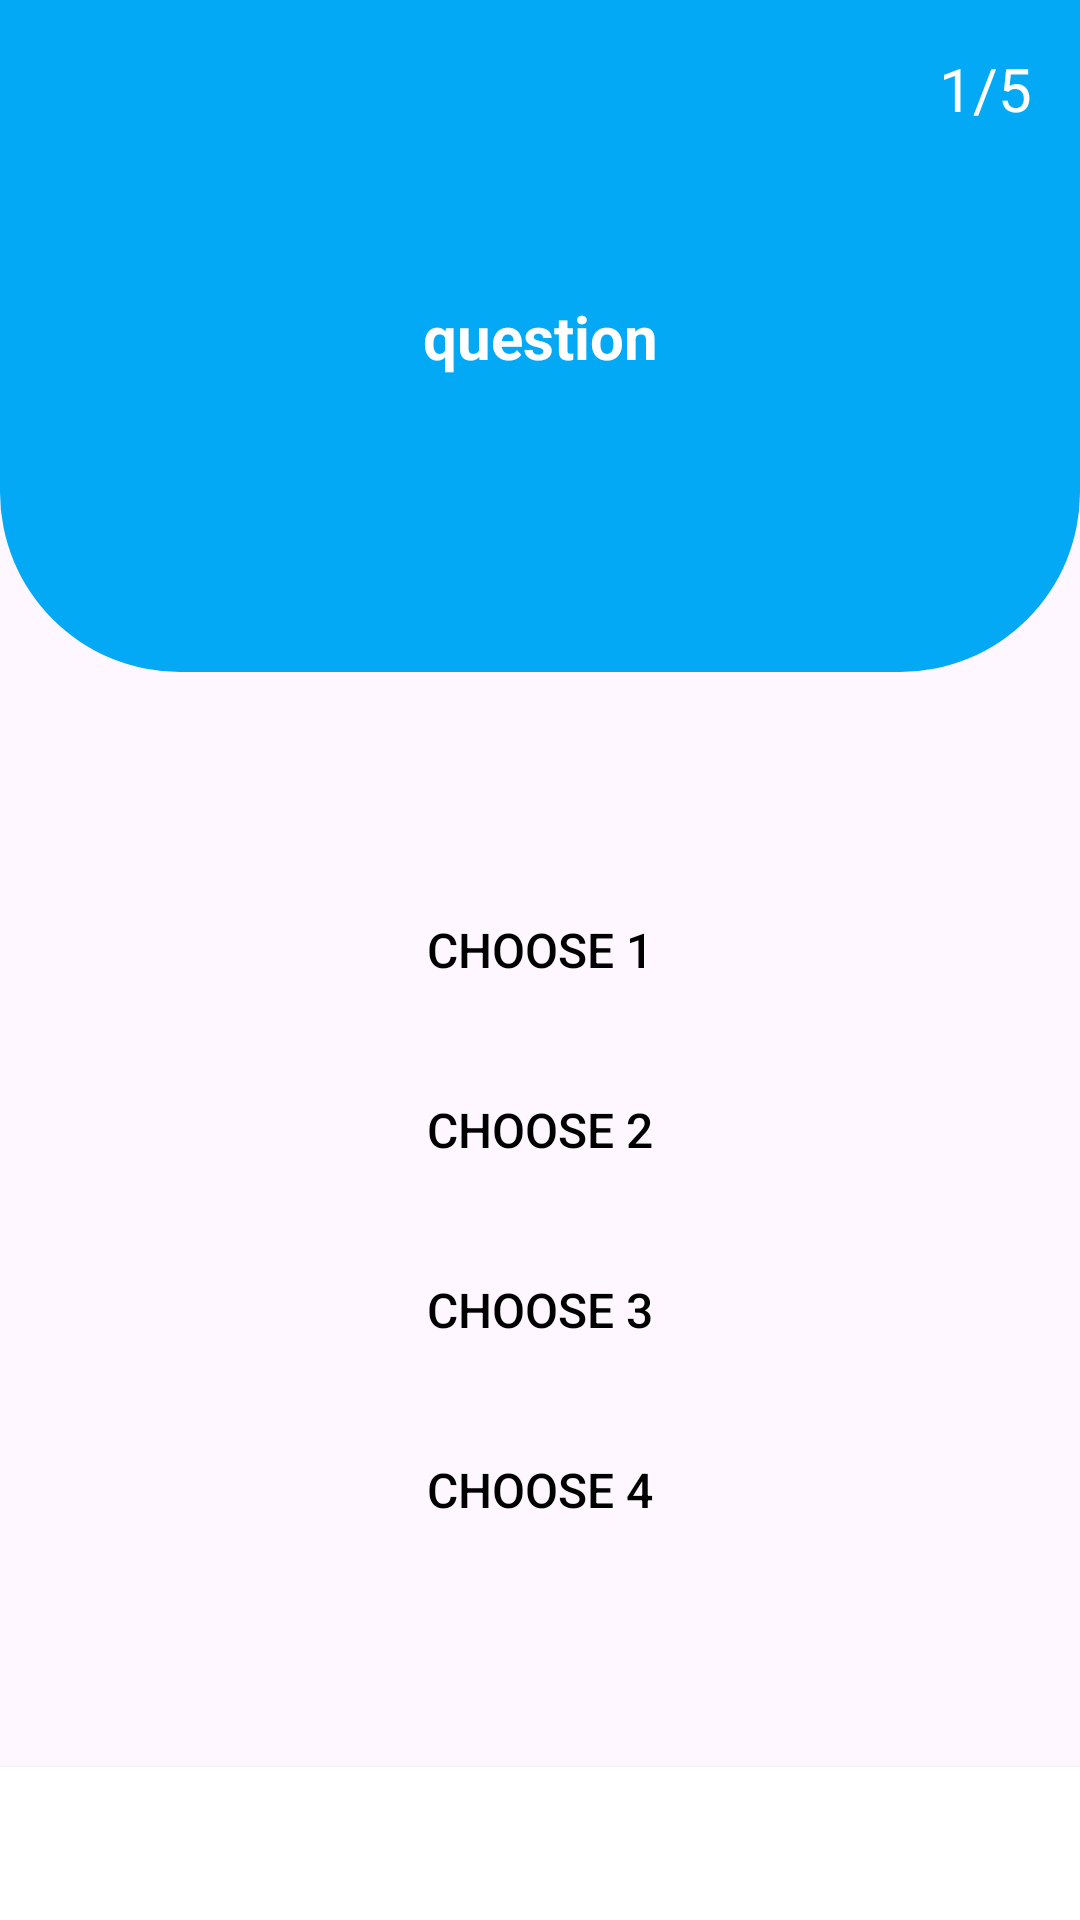

This screen was rendered from an Android layout file. Write that file and the resources it references.
<!-- AndroidManifest.xml: application theme Theme.JharkhandQuiz -->
<!-- res/layout/activity_play.xml -->
<?xml version="1.0" encoding="utf-8"?>
<androidx.constraintlayout.widget.ConstraintLayout xmlns:android="http://schemas.android.com/apk/res/android"
    xmlns:app="http://schemas.android.com/apk/res-auto"
    xmlns:tools="http://schemas.android.com/tools"
    android:layout_width="match_parent"
    android:layout_height="match_parent"
    tools:context=".playActivity">

    <androidx.constraintlayout.widget.ConstraintLayout
        android:id="@+id/constraintLayout"
        android:layout_width="match_parent"
        android:layout_height="0dp"
        android:background="@drawable/background_top"
        app:layout_constraintEnd_toEndOf="parent"
        app:layout_constraintHeight_percent="0.35"
        app:layout_constraintHorizontal_bias="0.0"
        app:layout_constraintStart_toStartOf="parent"
        app:layout_constraintTop_toTopOf="parent">

        <TextView
            android:id="@+id/cpt_question"
            android:layout_width="wrap_content"
            android:layout_height="wrap_content"
            android:layout_marginTop="16dp"
            android:layout_marginEnd="16dp"
            android:text="1/5"
            android:textColor="@color/white"
            android:textSize="20sp"


            app:layout_constraintEnd_toEndOf="parent"
            app:layout_constraintHorizontal_bias="1.0"
            app:layout_constraintStart_toEndOf="@+id/image_back"
            app:layout_constraintTop_toTopOf="parent" />

        <TextView
            android:id="@+id/text_question"
            android:layout_width="0dp"
            android:layout_height="wrap_content"
            android:layout_marginStart="16dp"
            android:layout_marginEnd="16dp"
            android:text="question"
            android:textColor="@color/white"
            android:textSize="20sp"
            android:gravity="center"
            android:textStyle="bold"
            app:layout_constraintBottom_toBottomOf="parent"
            app:layout_constraintEnd_toEndOf="parent"
            app:layout_constraintStart_toStartOf="parent"
            app:layout_constraintTop_toTopOf="parent" />

        <ImageView
            android:id="@+id/image_back"
            android:layout_width="wrap_content"
            android:layout_height="wrap_content"
            android:layout_marginStart="16dp"
            android:layout_marginTop="16dp"
            app:layout_constraintStart_toStartOf="parent"
            app:layout_constraintTop_toTopOf="parent"
            app:srcCompat="@drawable/ic_back" />
    </androidx.constraintlayout.widget.ConstraintLayout>

    <Button
        android:id="@+id/btn_next"
        android:layout_width="0dp"
        android:layout_height="wrap_content"
        android:text="Next"
        android:textColor="@color/white"

        android:textSize="20sp"
        android:padding="12sp"
        android:background="@color/white"
        app:layout_constraintBottom_toBottomOf="parent"
        app:layout_constraintEnd_toEndOf="parent"
        app:layout_constraintStart_toStartOf="parent" />

    <LinearLayout
        android:layout_width="match_parent"
        android:layout_height="wrap_content"
        android:layout_marginStart="16dp"
        android:layout_marginEnd="16dp"
        android:orientation="vertical"
        app:layout_constraintBottom_toTopOf="@+id/btn_next"
        app:layout_constraintEnd_toEndOf="parent"
        app:layout_constraintStart_toStartOf="parent"
        app:layout_constraintTop_toBottomOf="@+id/constraintLayout">

        <Button
            android:id="@+id/btn_choose1"
            android:layout_width="match_parent"
            android:layout_height="wrap_content"
            android:background="@drawable/background_btn_choose"

            android:onClick="ClickChoose"
            android:text="choose 1"
            android:textColor="@color/black"
            android:textSize="16sp" />

        <Button
            android:id="@+id/btn_choose2"
            android:layout_width="match_parent"
            android:layout_height="wrap_content"
            android:layout_marginTop="12dp"
            android:background="@drawable/background_btn_choose"

            android:onClick="ClickChoose"
            android:text="choose 2"
            android:textColor="@color/black"
            android:textSize="16sp" />

        <Button
            android:id="@+id/btn_choose3"
            android:layout_width="match_parent"
            android:layout_height="wrap_content"
            android:layout_marginTop="12dp"
            android:background="@drawable/background_btn_choose"

            android:onClick="ClickChoose"
            android:text="choose 3"
            android:textColor="@color/black"
            android:textSize="16sp" />

        <Button
            android:id="@+id/btn_choose4"
            android:layout_width="match_parent"
            android:layout_height="wrap_content"
            android:layout_marginTop="12dp"
            android:background="@drawable/background_btn_choose"

            android:onClick="ClickChoose"
            android:text="choose 4"
            android:textColor="@color/black"
            android:textSize="16sp" />
    </LinearLayout>
</androidx.constraintlayout.widget.ConstraintLayout>
<!-- resources referenced by this layout -->
<resources>
  <!-- drawable background_top (drawable) -->
  <?xml version="1.0" encoding="utf-8"?>
  <selector xmlns:android="http://schemas.android.com/apk/res/android">
      <item>
          <shape android:shape="rectangle">
              <solid android:color="#03A9F4"></solid>
              <corners
                      android:bottomLeftRadius="60sp"
                      android:bottomRightRadius="60sp"
                  />
          </shape>
  
      </item>
  </selector>
  <style name="Theme.JharkhandQuiz" parent="Base.Theme.JharkhandQuiz" />
  <style name="Base.Theme.JharkhandQuiz" parent="Theme.Material3.DayNight.NoActionBar">
          
          
      </style>
  <!-- not gathered from this repository: default colours our renderer supplied (Android Studio template values) -->
  <color name="black">#FF000000</color>
  <color name="white">#FFFFFFFF</color>
</resources>
